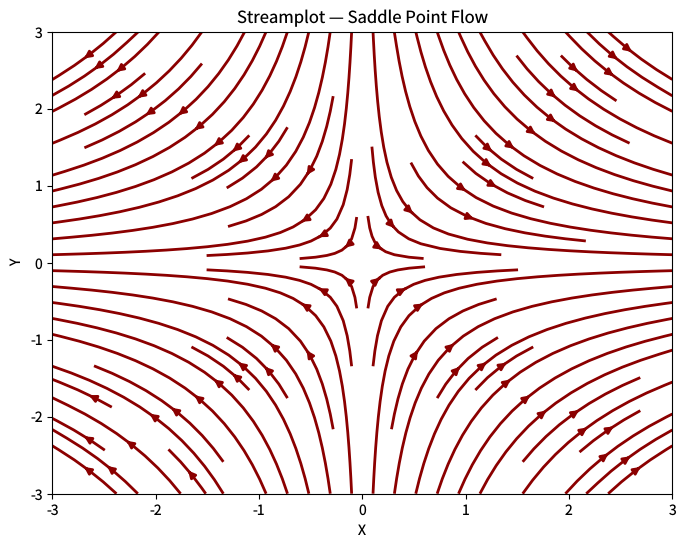

Python code for this plot: (Note: this script raises an exception after producing the figure.)
"""streamplot-styled.py — Reference for examples/streamplot-styled.lisp

Uses matplotlib's real plt.streamplot. (An earlier version of this script
re-implemented the CL port's then-buggy algorithm so the comparison would
pass; the CL implementation is now a faithful port of matplotlib's, so the
genuine article is the correct reference.)
"""
import matplotlib
matplotlib.use('Agg')
import matplotlib.pyplot as plt
import numpy as np

plt.rcParams['savefig.dpi'] = 100
plt.rcParams['text.hinting'] = 'none'
plt.rcParams['svg.fonttype'] = 'path'
plt.rcParams['pdf.fonttype'] = 42

n = 20
x = np.linspace(-3, 3, n)
y = np.linspace(-3, 3, n)
X, Y = np.meshgrid(x, y)
U = X
V = -Y

fig, ax = plt.subplots(figsize=(8, 6))
ax.streamplot(X, Y, U, V, color='darkred', linewidth=2.0, density=1.0)
ax.set_title('Streamplot — Saddle Point Flow')
ax.set_xlabel('X')
ax.set_ylabel('Y')
fig.savefig('reference_images/streamplot-styled.png')
fig.savefig('reference_images/streamplot-styled.svg')
print('Saved reference_images/streamplot-styled.svg')
fig.savefig('reference_images/streamplot-styled.pdf')
print('Saved reference_images/streamplot-styled.pdf')
print('Saved reference_images/streamplot-styled.png')
